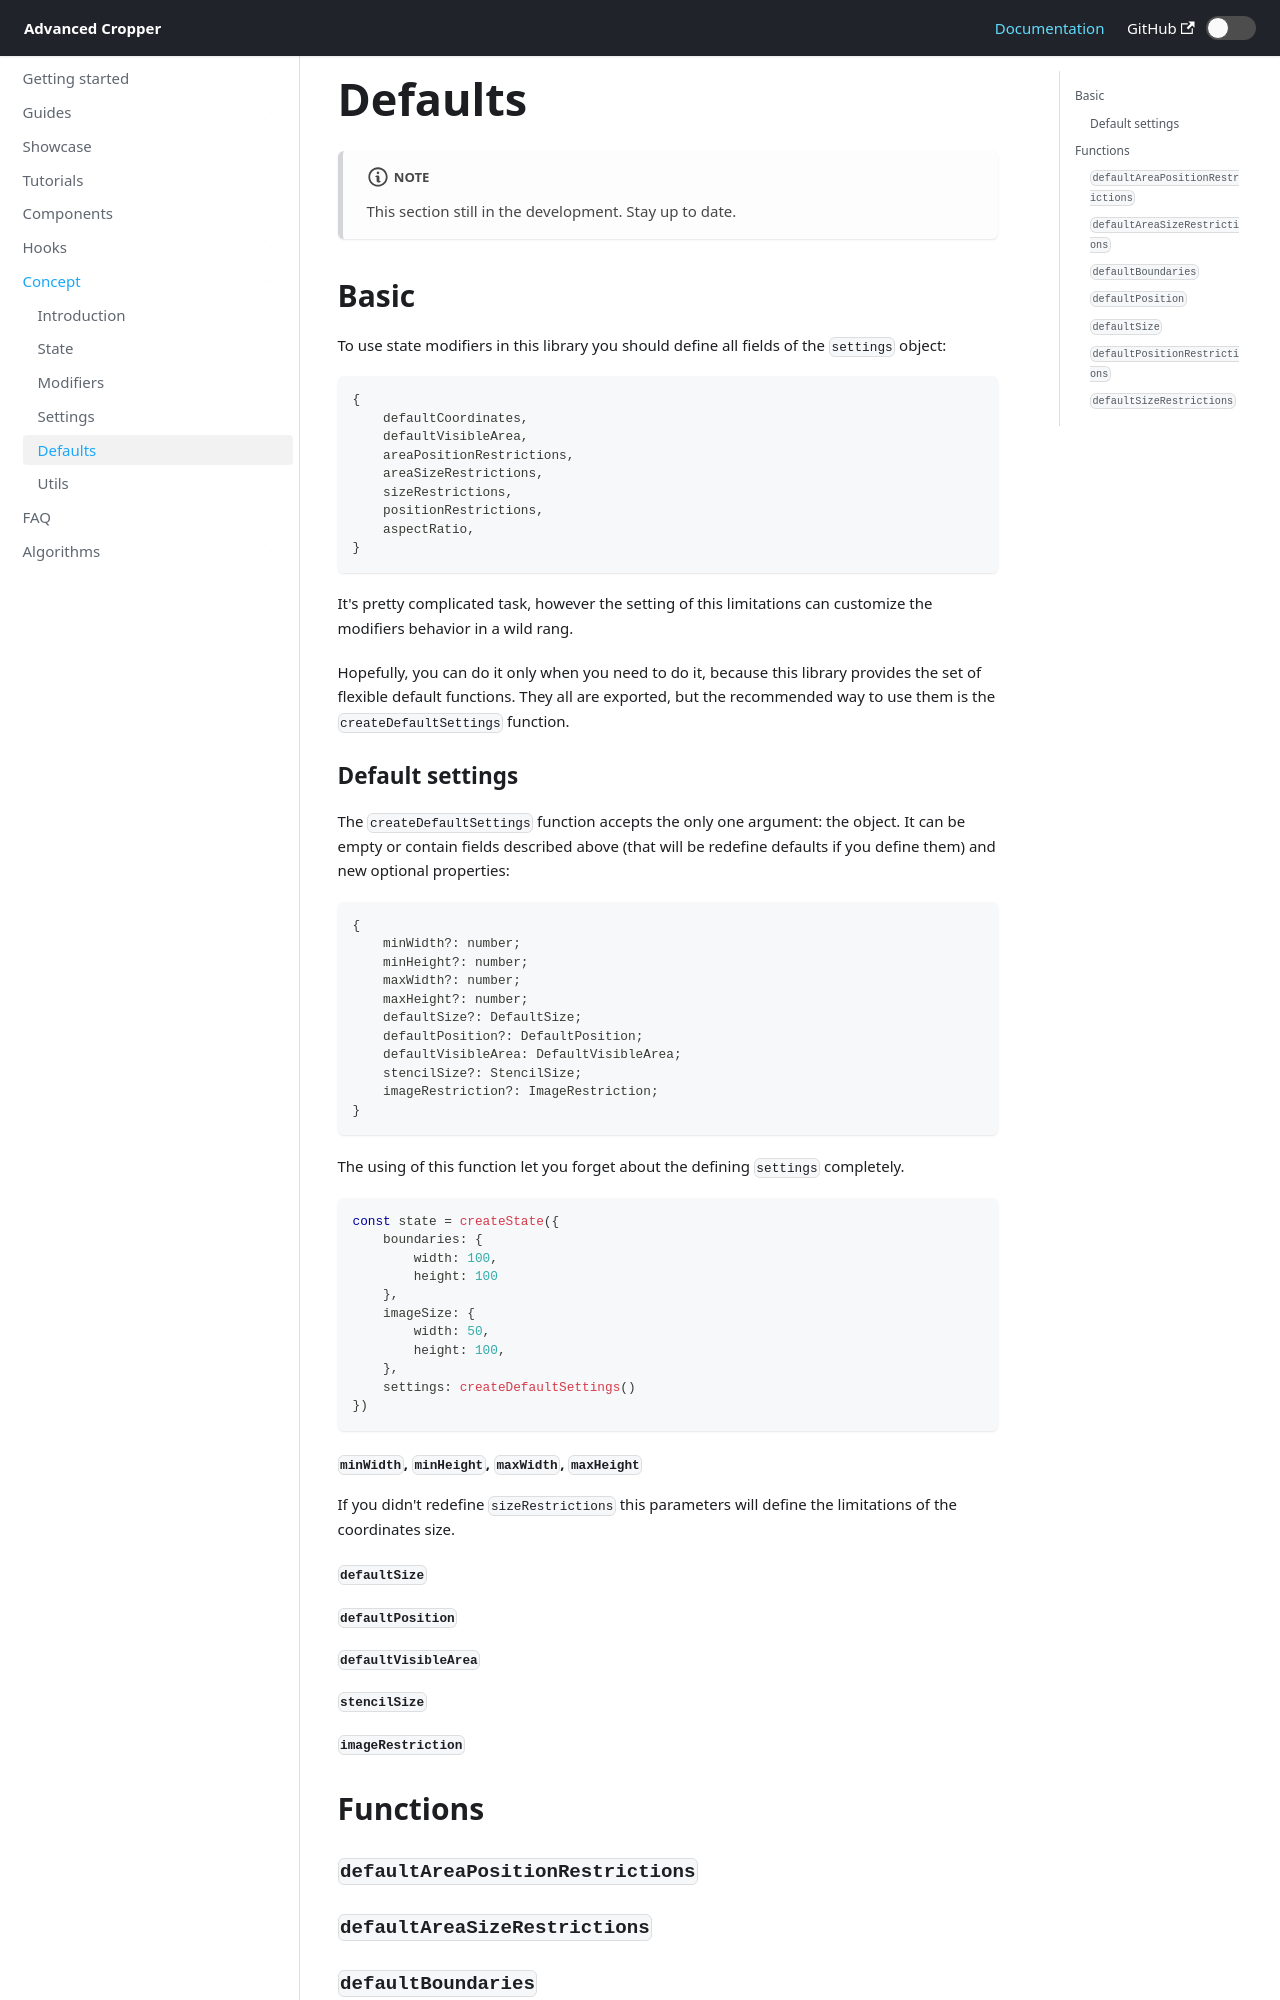

repository: advanced-cropper/react-advanced-cropper · page: docs/concept/defaults/index.html · generator: docusaurus

---
title: Defaults
sidebar_position: 4
---

:::note
This section still in the development. Stay up to date.
:::

## Basic

To use state modifiers in this library you should define all fields of the `settings` object:
```ts
{
	defaultCoordinates,
    defaultVisibleArea,
    areaPositionRestrictions,
    areaSizeRestrictions,
    sizeRestrictions,
    positionRestrictions,
    aspectRatio,
}
```

It's pretty complicated task, however the setting of this limitations can customize the modifiers behavior in a wild
rang.

Hopefully, you can do it only when you need to do it, because this library provides the set of flexible default
functions. They all are exported, but the recommended way to use them is the `createDefaultSettings` function.


###  Default settings

The `createDefaultSettings` function accepts the only one argument: the object. It can be empty or contain fields described above (that will be redefine defaults if you define them) and
new optional properties:
```ts
{
	minWidth?: number;
	minHeight?: number;
	maxWidth?: number;
	maxHeight?: number;
	defaultSize?: DefaultSize;
	defaultPosition?: DefaultPosition;
	defaultVisibleArea: DefaultVisibleArea;
	stencilSize?: StencilSize;
	imageRestriction?: ImageRestriction;
}
```

The using of this function let you forget about the defining `settings` completely.
```ts
const state = createState({
	boundaries: {
		width: 100,
		height: 100
	},
	imageSize: {
		width: 50,
		height: 100,
	},
	settings: createDefaultSettings()
})
```
